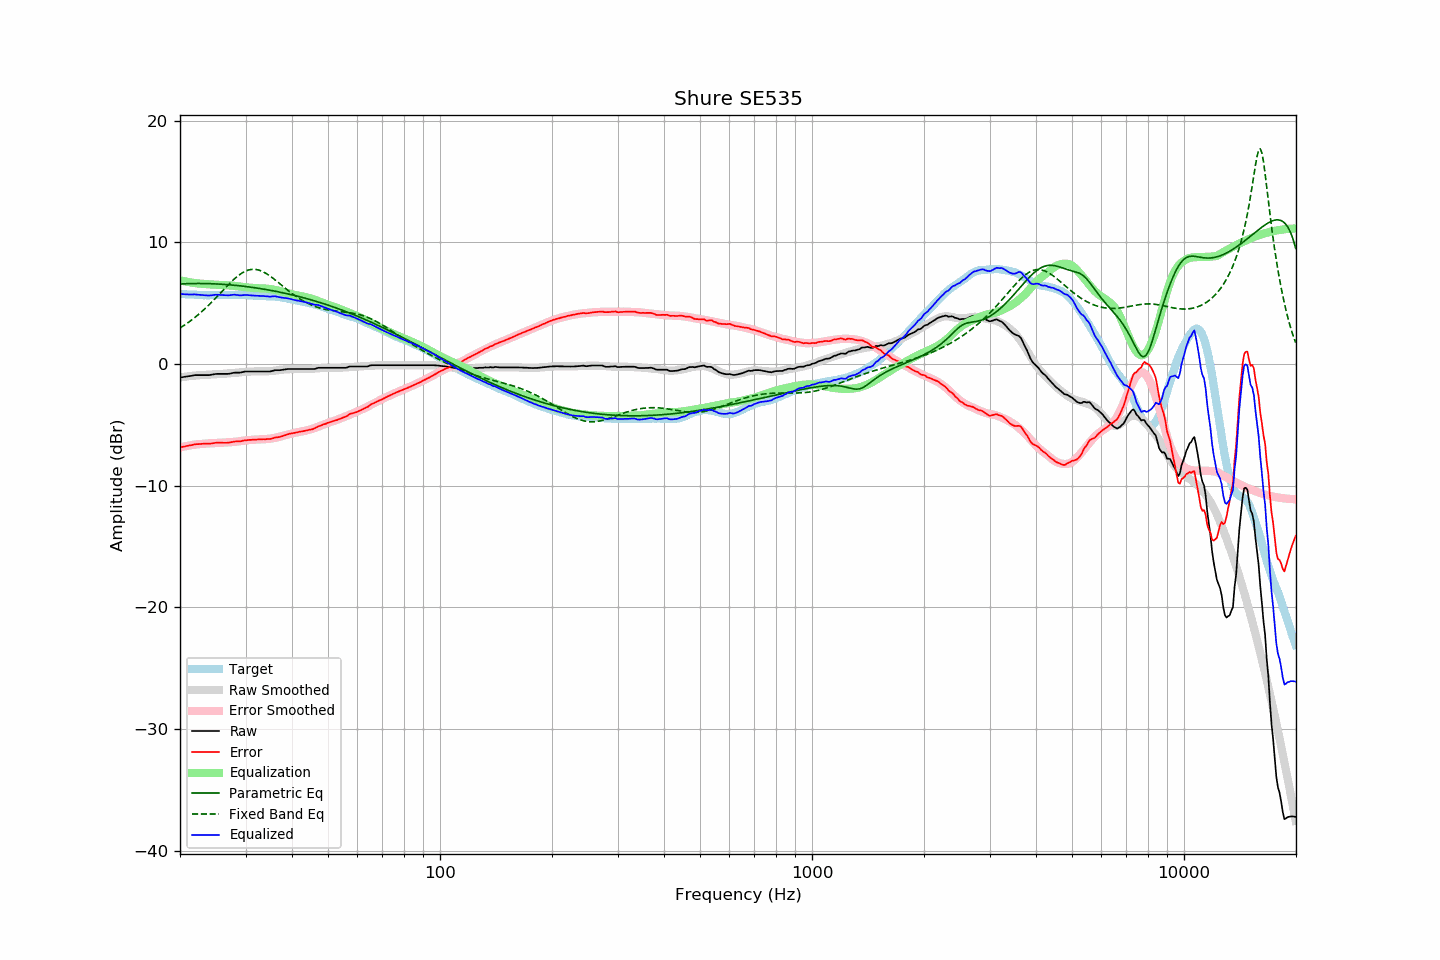

Values plotted in this chart, from the file beside it:
frequency, raw, error, smoothed, error_smoothed, equalization, parametric_eq, fixed_band_eq, equalized_raw, equalized_smoothed, target
20.00, -1.12, -6.87, -1.12, -6.87, 6.87, 6.57, 2.95, 5.74, 5.75, 5.75
20.20, -1.10, -6.84, -1.10, -6.84, 6.84, 6.57, 3.03, 5.73, 5.74, 5.74
20.40, -1.08, -6.81, -1.08, -6.81, 6.81, 6.58, 3.11, 5.72, 5.73, 5.73
20.61, -1.07, -6.79, -1.06, -6.78, 6.78, 6.59, 3.20, 5.72, 5.72, 5.73
20.81, -1.04, -6.75, -1.04, -6.75, 6.75, 6.59, 3.29, 5.71, 5.71, 5.71
21.02, -1.02, -6.73, -1.02, -6.73, 6.73, 6.59, 3.39, 5.70, 5.71, 5.71
21.23, -1.00, -6.70, -1.01, -6.71, 6.71, 6.60, 3.48, 5.70, 5.70, 5.70
21.44, -0.98, -6.69, -0.99, -6.68, 6.68, 6.60, 3.58, 5.70, 5.69, 5.71
21.66, -0.96, -6.65, -0.98, -6.66, 6.66, 6.60, 3.68, 5.71, 5.68, 5.70
21.87, -0.93, -6.62, -0.96, -6.64, 6.64, 6.60, 3.79, 5.71, 5.68, 5.69
22.09, -0.92, -6.60, -0.95, -6.63, 6.63, 6.61, 3.89, 5.70, 5.67, 5.68
22.31, -0.92, -6.60, -0.94, -6.61, 6.61, 6.61, 4.00, 5.68, 5.67, 5.68
22.54, -0.92, -6.59, -0.93, -6.60, 6.60, 6.61, 4.12, 5.67, 5.66, 5.67
22.76, -0.92, -6.58, -0.93, -6.59, 6.59, 6.60, 4.23, 5.66, 5.66, 5.66
22.99, -0.92, -6.57, -0.92, -6.58, 6.58, 6.60, 4.35, 5.65, 5.66, 5.65
23.22, -0.92, -6.56, -0.91, -6.57, 6.57, 6.60, 4.47, 5.64, 5.65, 5.64
23.45, -0.92, -6.57, -0.91, -6.55, 6.55, 6.60, 4.59, 5.63, 5.65, 5.65
23.69, -0.92, -6.56, -0.90, -6.54, 6.54, 6.60, 4.72, 5.62, 5.65, 5.64
23.92, -0.92, -6.56, -0.89, -6.54, 6.54, 6.59, 4.85, 5.61, 5.64, 5.64
24.16, -0.90, -6.55, -0.89, -6.53, 6.53, 6.59, 4.98, 5.62, 5.64, 5.65
24.40, -0.88, -6.54, -0.88, -6.52, 6.52, 6.58, 5.11, 5.64, 5.65, 5.66
24.65, -0.85, -6.51, -0.87, -6.52, 6.52, 6.58, 5.25, 5.66, 5.65, 5.66
24.89, -0.83, -6.49, -0.86, -6.51, 6.51, 6.57, 5.38, 5.68, 5.65, 5.66
25.14, -0.82, -6.47, -0.86, -6.51, 6.51, 6.56, 5.52, 5.68, 5.65, 5.65
25.39, -0.82, -6.47, -0.85, -6.50, 6.50, 6.56, 5.66, 5.68, 5.65, 5.65
25.65, -0.82, -6.47, -0.84, -6.49, 6.49, 6.55, 5.80, 5.67, 5.66, 5.65
25.91, -0.82, -6.48, -0.83, -6.48, 6.48, 6.54, 5.94, 5.66, 5.66, 5.66
26.16, -0.82, -6.49, -0.82, -6.48, 6.48, 6.53, 6.08, 5.65, 5.66, 5.67
26.43, -0.82, -6.49, -0.81, -6.47, 6.47, 6.52, 6.22, 5.64, 5.66, 5.67
26.69, -0.82, -6.49, -0.80, -6.46, 6.46, 6.51, 6.36, 5.64, 5.66, 5.67
26.96, -0.82, -6.48, -0.80, -6.45, 6.45, 6.50, 6.49, 5.63, 5.66, 5.66
27.23, -0.80, -6.46, -0.79, -6.45, 6.45, 6.49, 6.63, 5.64, 5.66, 5.66
27.50, -0.77, -6.43, -0.78, -6.44, 6.44, 6.48, 6.75, 5.66, 5.66, 5.66
27.77, -0.74, -6.41, -0.76, -6.42, 6.42, 6.47, 6.88, 5.68, 5.66, 5.67
28.05, -0.72, -6.39, -0.75, -6.41, 6.41, 6.46, 7.00, 5.68, 5.66, 5.67
28.33, -0.72, -6.37, -0.73, -6.39, 6.39, 6.44, 7.12, 5.67, 5.66, 5.65
28.62, -0.72, -6.37, -0.72, -6.37, 6.37, 6.43, 7.22, 5.65, 5.66, 5.65
28.90, -0.72, -6.38, -0.70, -6.36, 6.36, 6.42, 7.33, 5.63, 5.66, 5.66
29.19, -0.70, -6.36, -0.69, -6.34, 6.34, 6.40, 7.42, 5.63, 5.65, 5.66
29.48, -0.67, -6.32, -0.67, -6.32, 6.32, 6.39, 7.50, 5.65, 5.65, 5.65
29.78, -0.64, -6.29, -0.66, -6.30, 6.30, 6.37, 7.57, 5.66, 5.65, 5.65
30.08, -0.62, -6.28, -0.65, -6.29, 6.29, 6.35, 7.63, 5.66, 5.64, 5.66
30.38, -0.62, -6.27, -0.64, -6.28, 6.28, 6.34, 7.69, 5.65, 5.63, 5.65
30.68, -0.62, -6.25, -0.64, -6.26, 6.26, 6.32, 7.72, 5.64, 5.63, 5.63
30.99, -0.62, -6.25, -0.63, -6.25, 6.25, 6.30, 7.75, 5.63, 5.62, 5.63
31.30, -0.62, -6.24, -0.63, -6.24, 6.24, 6.28, 7.77, 5.62, 5.62, 5.62
31.61, -0.62, -6.23, -0.62, -6.23, 6.23, 6.27, 7.77, 5.61, 5.61, 5.61
31.93, -0.62, -6.22, -0.62, -6.23, 6.23, 6.25, 7.76, 5.60, 5.60, 5.60
32.24, -0.62, -6.22, -0.62, -6.22, 6.22, 6.23, 7.74, 5.60, 5.60, 5.60
32.57, -0.62, -6.20, -0.63, -6.22, 6.22, 6.21, 7.71, 5.59, 5.59, 5.58
32.89, -0.62, -6.20, -0.63, -6.21, 6.21, 6.19, 7.66, 5.59, 5.58, 5.58
33.22, -0.62, -6.20, -0.63, -6.20, 6.20, 6.16, 7.61, 5.58, 5.58, 5.58
33.55, -0.62, -6.19, -0.62, -6.20, 6.20, 6.14, 7.55, 5.57, 5.57, 5.57
33.89, -0.62, -6.20, -0.62, -6.19, 6.19, 6.12, 7.47, 5.56, 5.57, 5.58
34.23, -0.62, -6.18, -0.61, -6.18, 6.18, 6.10, 7.40, 5.55, 5.56, 5.56
34.57, -0.62, -6.18, -0.60, -6.16, 6.16, 6.07, 7.31, 5.54, 5.56, 5.56
34.92, -0.62, -6.17, -0.60, -6.15, 6.15, 6.05, 7.22, 5.52, 5.55, 5.55
35.27, -0.60, -6.15, -0.58, -6.13, 6.13, 6.03, 7.12, 5.54, 5.55, 5.56
35.62, -0.56, -6.10, -0.57, -6.11, 6.11, 6.00, 7.02, 5.54, 5.54, 5.54
35.97, -0.52, -6.06, -0.56, -6.08, 6.08, 5.98, 6.92, 5.56, 5.53, 5.54
... 635 more rows
